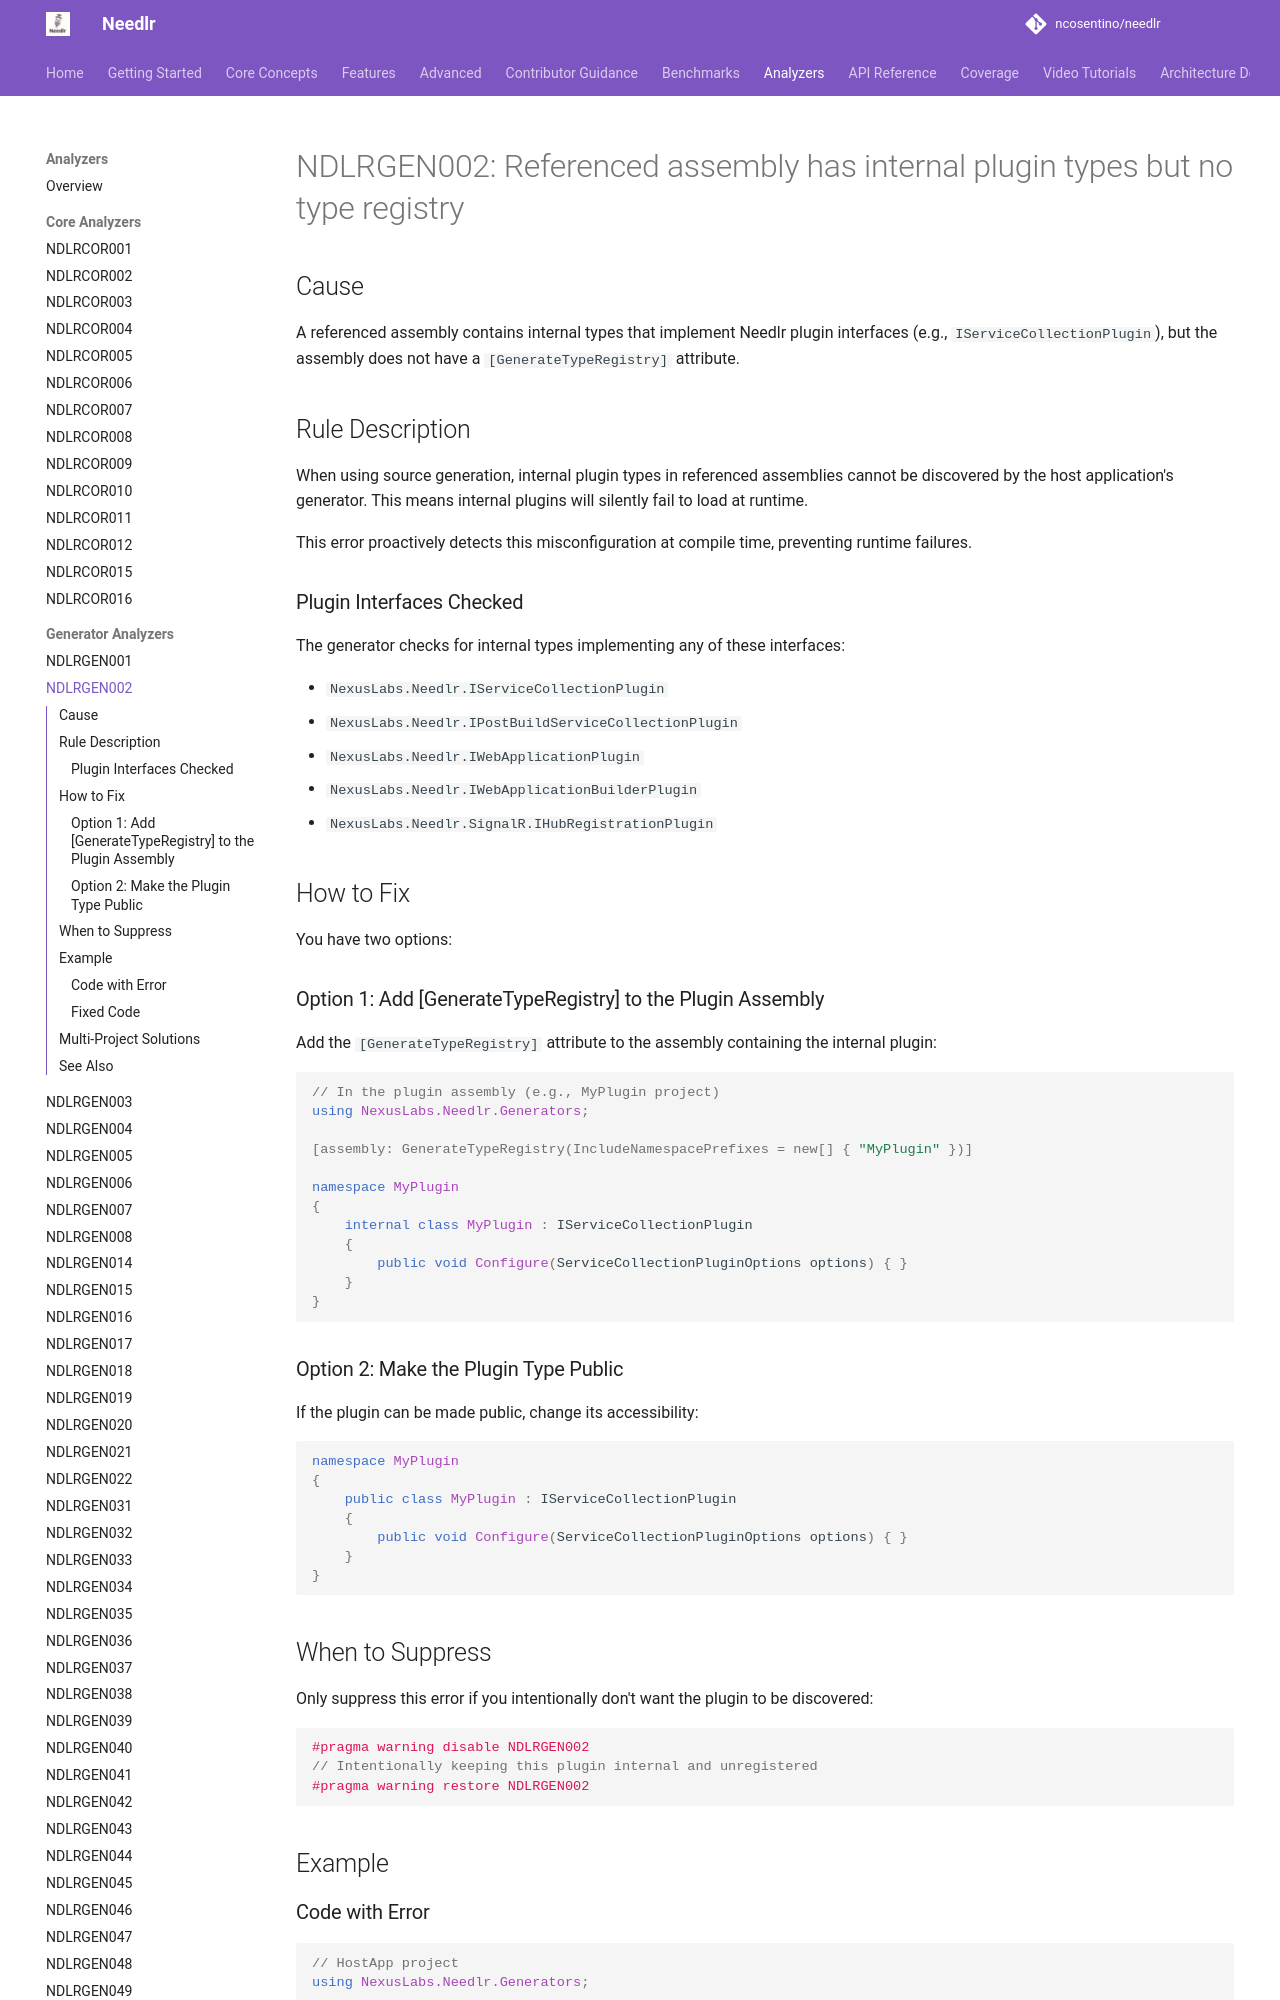

repository: ncosentino/needlr · page: analyzers/NDLRGEN002/index.html · generator: mkdocs

# NDLRGEN002: Referenced assembly has internal plugin types but no type registry

## Cause

A referenced assembly contains internal types that implement Needlr plugin interfaces (e.g., `IServiceCollectionPlugin`), but the assembly does not have a `[GenerateTypeRegistry]` attribute.

## Rule Description

When using source generation, internal plugin types in referenced assemblies cannot be discovered by the host application's generator. This means internal plugins will silently fail to load at runtime.

This error proactively detects this misconfiguration at compile time, preventing runtime failures.

### Plugin Interfaces Checked

The generator checks for internal types implementing any of these interfaces:


- `NexusLabs.Needlr.IServiceCollectionPlugin`
- `NexusLabs.Needlr.IPostBuildServiceCollectionPlugin`
- `NexusLabs.Needlr.IWebApplicationPlugin`
- `NexusLabs.Needlr.IWebApplicationBuilderPlugin`
- `NexusLabs.Needlr.SignalR.IHubRegistrationPlugin`

## How to Fix

You have two options:

### Option 1: Add [GenerateTypeRegistry] to the Plugin Assembly

Add the `[GenerateTypeRegistry]` attribute to the assembly containing the internal plugin:

```csharp
// In the plugin assembly (e.g., MyPlugin project)
using NexusLabs.Needlr.Generators;

[assembly: GenerateTypeRegistry(IncludeNamespacePrefixes = new[] { "MyPlugin" })]

namespace MyPlugin
{
    internal class MyPlugin : IServiceCollectionPlugin
    {
        public void Configure(ServiceCollectionPluginOptions options) { }
    }
}
```

### Option 2: Make the Plugin Type Public

If the plugin can be made public, change its accessibility:

```csharp
namespace MyPlugin
{
    public class MyPlugin : IServiceCollectionPlugin
    {
        public void Configure(ServiceCollectionPluginOptions options) { }
    }
}
```

## When to Suppress

Only suppress this error if you intentionally don't want the plugin to be discovered:

```csharp
#pragma warning disable NDLRGEN002
// Intentionally keeping this plugin internal and unregistered
#pragma warning restore NDLRGEN002
```

## Example
